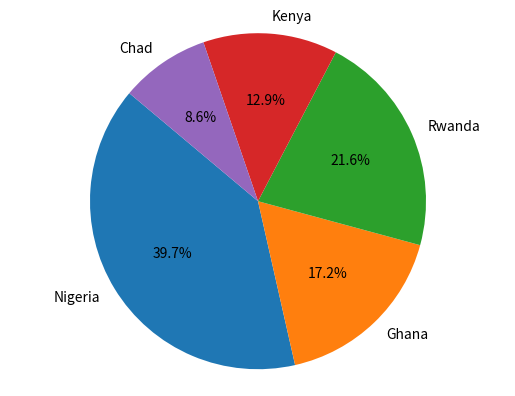

Python code for this plot:
#PIE CHART
import matplotlib.pyplot as plt

country = ["Nigeria", "Ghana", "Rwanda", "Kenya", "Chad"]
no_of_lang = [92, 40, 50, 30, 20]
colors = ["skyblue", "gold", "red", "green", "yellow"]


plt.pie(no_of_lang, labels=country, autopct='%1.1f%%', startangle=140)
plt.axis("equal") #making sure the circle shape are in equal size, no part is more bigger than any other
plt.show() #display or print the pie chart
